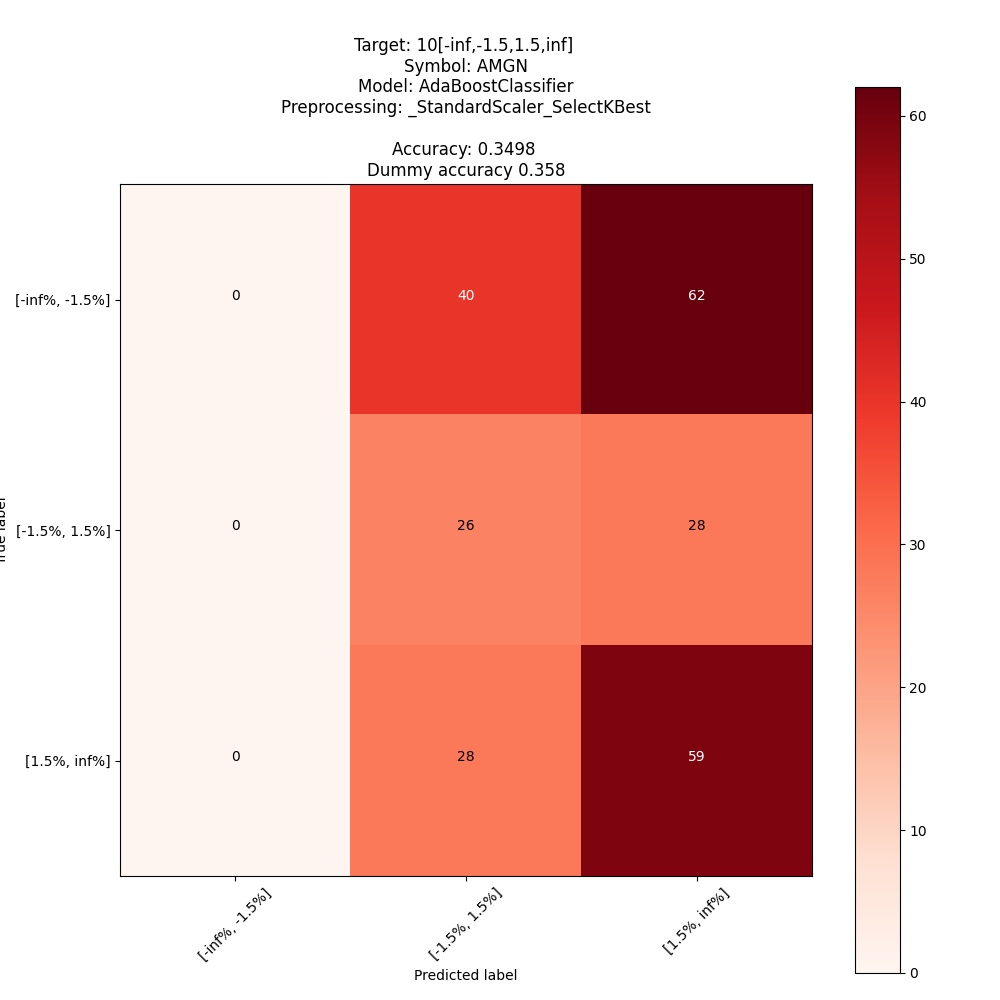

The data file committed next to this chart (first rows):
; pred: [-inf%, -1.5%]; pred: [-1.5%, 1.5%]; pred: [1.5%, inf%]
true: [-inf%, -1.5%]; 0; 40; 62
true: [-1.5%, 1.5%]; 0; 26; 28
true: [1.5%, inf%]; 0; 28; 59
